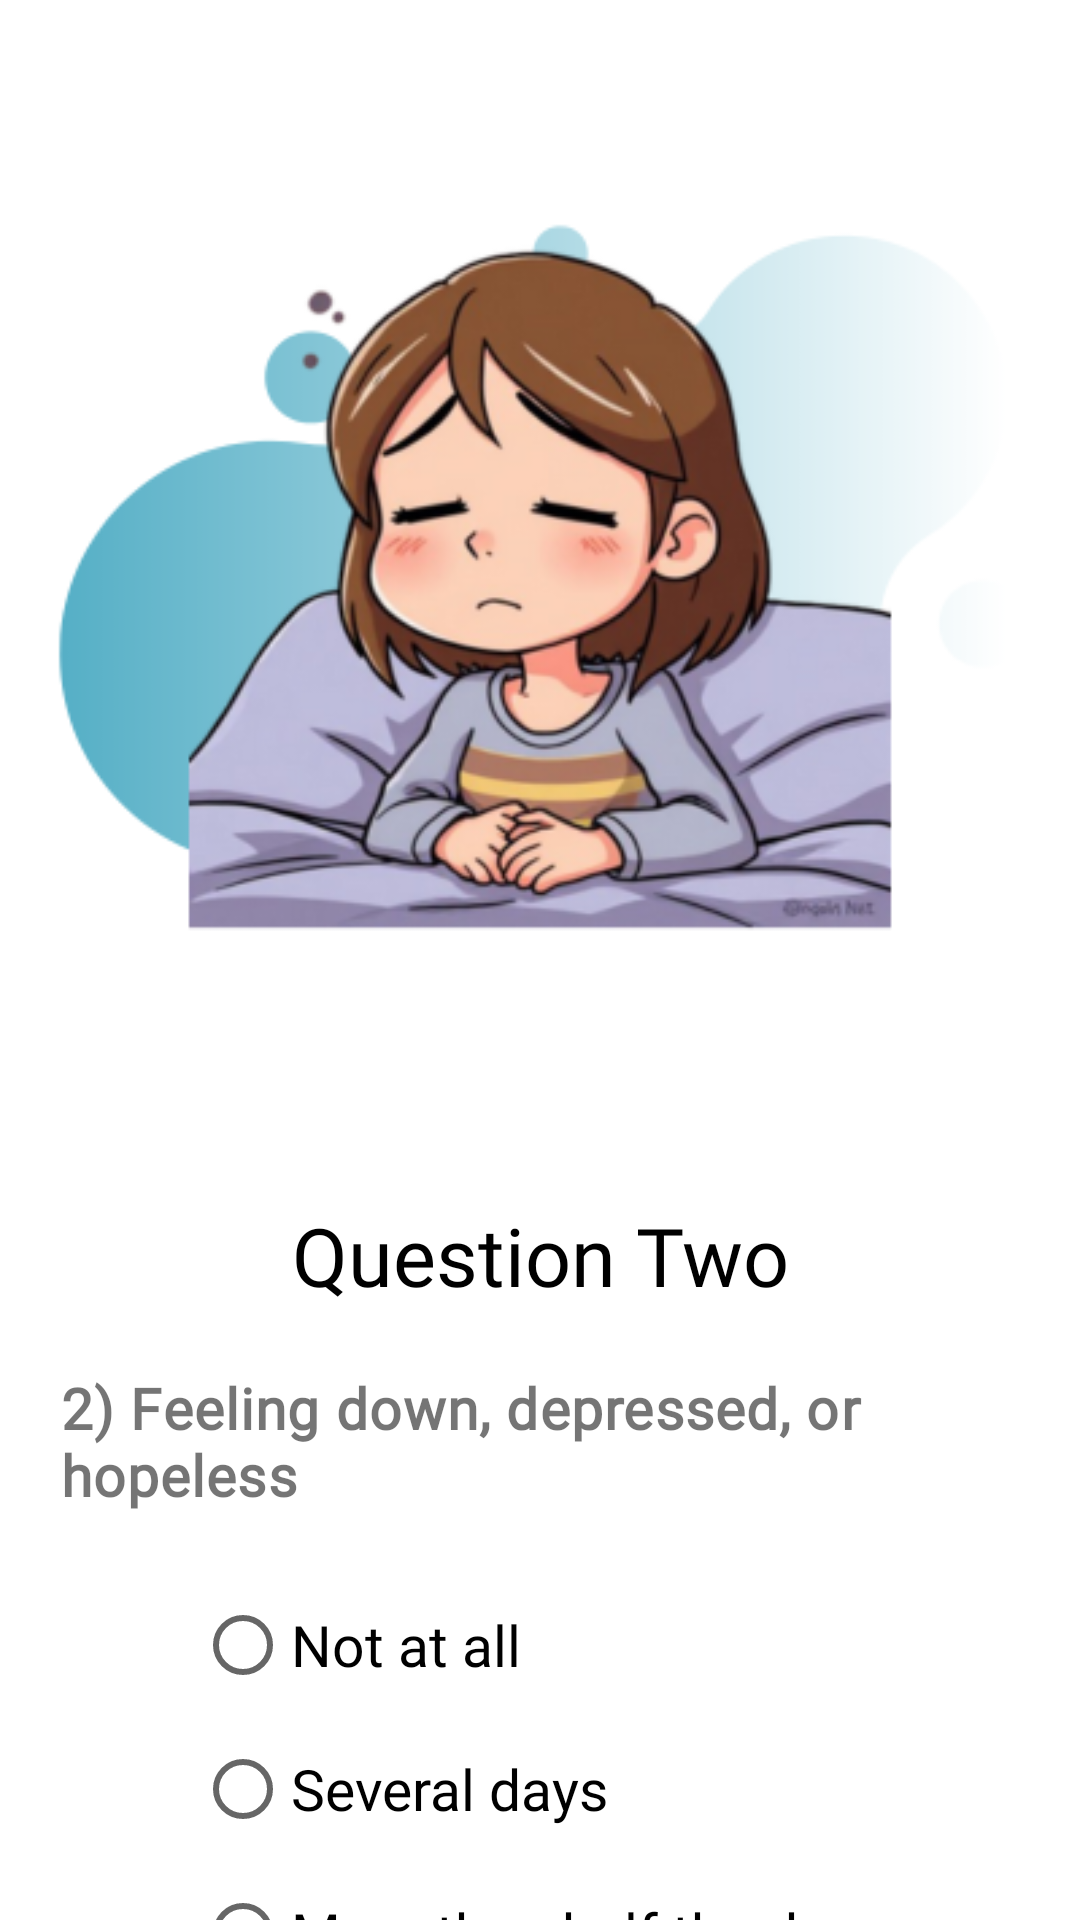

Here is an Android app screen rendered from its layout file. Give the layout XML and the strings, colors and styles it references.
<!-- AndroidManifest.xml: application theme Theme.Smile_V1 -->
<!-- res/layout/activity_depression_questiontwo.xml -->
<?xml version="1.0" encoding="utf-8"?>
<androidx.constraintlayout.widget.ConstraintLayout xmlns:android="http://schemas.android.com/apk/res/android"
    xmlns:app="http://schemas.android.com/apk/res-auto"
    xmlns:tools="http://schemas.android.com/tools"
    android:layout_width="match_parent"
    android:layout_height="match_parent"
    tools:context=".DepressionQuestiontwoActivity">

    <ImageView
        android:id="@+id/img"
        android:layout_width="wrap_content"
        android:layout_height="wrap_content"
        android:layout_marginTop="20dp"
        app:layout_constraintEnd_toEndOf="parent"
        app:layout_constraintStart_toStartOf="parent"
        app:layout_constraintTop_toTopOf="parent"
        app:srcCompat="@drawable/dep_que_two" />

    <TextView
        android:id="@+id/topic"
        android:layout_width="wrap_content"
        android:layout_height="wrap_content"
        android:layout_marginTop="-20dp"
        android:fontFamily="@font/poppins_semibold"
        android:text="Question Two"
        android:textColor="@color/black"
        android:textSize="27sp"
        app:layout_constraintEnd_toEndOf="parent"
        app:layout_constraintStart_toStartOf="parent"
        app:layout_constraintTop_toBottomOf="@+id/img" />

    <TextView
        android:id="@+id/question"
        android:layout_width="match_parent"
        android:layout_height="wrap_content"
        android:layout_marginStart="20dp"
        android:layout_marginTop="20dp"
        android:layout_marginEnd="20dp"
        android:fontFamily="@font/poppins_regular"
        android:text="2) Feeling down, depressed, or hopeless"
        android:textSize="19sp"
        android:textStyle="bold"
        android:letterSpacing="0.02"
        app:layout_constraintEnd_toEndOf="parent"
        app:layout_constraintStart_toStartOf="parent"
        app:layout_constraintTop_toBottomOf="@+id/topic" />

    <RadioGroup
        android:id="@+id/radioGroup"
        android:layout_width="wrap_content"
        android:layout_height="wrap_content"
        android:layout_marginTop="20dp"
        app:layout_constraintEnd_toEndOf="parent"
        app:layout_constraintStart_toStartOf="parent"
        app:layout_constraintTop_toBottomOf="@+id/question" >

        <RadioButton
            android:id="@+id/rbNotAtAll"
            android:layout_width="match_parent"
            android:layout_height="wrap_content"
            android:text="Not at all"
            android:fontFamily="@font/poppins_regular"
            android:textSize="19sp"/>

        <RadioButton
            android:id="@+id/rbSeveralDays"
            android:layout_width="match_parent"
            android:layout_height="wrap_content"
            android:text="Several days"
            android:fontFamily="@font/poppins_regular"
            android:textSize="19sp"/>

        <RadioButton
            android:id="@+id/rbMoreThanHlafDays"
            android:layout_width="match_parent"
            android:layout_height="wrap_content"
            android:text="More than half the days"
            android:fontFamily="@font/poppins_regular"
            android:textSize="19sp"/>

        <RadioButton
            android:id="@+id/rbNearlyEveryDay"
            android:layout_width="match_parent"
            android:layout_height="wrap_content"
            android:text="Nearly every day"
            android:fontFamily="@font/poppins_regular"
            android:textSize="19sp"/>
    </RadioGroup>

    <androidx.appcompat.widget.AppCompatButton
        android:id="@+id/btnNext"
        android:layout_width="match_parent"
        android:layout_height="wrap_content"
        android:layout_marginStart="20dp"
        android:layout_marginTop="20dp"
        android:layout_marginEnd="20dp"
        app:layout_constraintEnd_toEndOf="parent"
        app:layout_constraintStart_toStartOf="parent"
        app:layout_constraintTop_toBottomOf="@+id/radioGroup"
        android:text="Next"
        android:paddingTop="10dp"
        android:paddingBottom="10dp"
        android:background="@drawable/blue_btn"
        android:textColor="@color/white"
        android:textSize="20sp"
        android:fontFamily="@font/poppins_semibold"/>

</androidx.constraintlayout.widget.ConstraintLayout>
<!-- resources referenced by this layout -->
<resources>
  <color name="black">#FF000000</color>
  <color name="white">#FFFFFFFF</color>
  <!-- drawable blue_btn (drawable) -->
  <?xml version="1.0" encoding="utf-8"?>
  <selector xmlns:android="http://schemas.android.com/apk/res/android">
  
      <item>
          <shape android:shape="rectangle">
              <corners android:radius="10dp"/>
              <solid android:color="@color/splash_screen_blue"/>
          </shape>
      </item>
  </selector>
  <!-- drawable dep_que_two: png bitmap (drawable, 100083 bytes) -->
  <style name="Theme.Smile_V1" parent="Base.Theme.Smile_V1" />
  <color name="splash_screen_blue">#0097b2</color>
  <style name="Base.Theme.Smile_V1" parent="Theme.MaterialComponents.DayNight.NoActionBar">
          <item name="colorPrimary">@color/splash_screen_blue</item>
          <item name="colorOnBackground">@color/white</item>
          
          <item name="android:windowContentTransitions">true</item>
  
          
          
      </style>
</resources>
